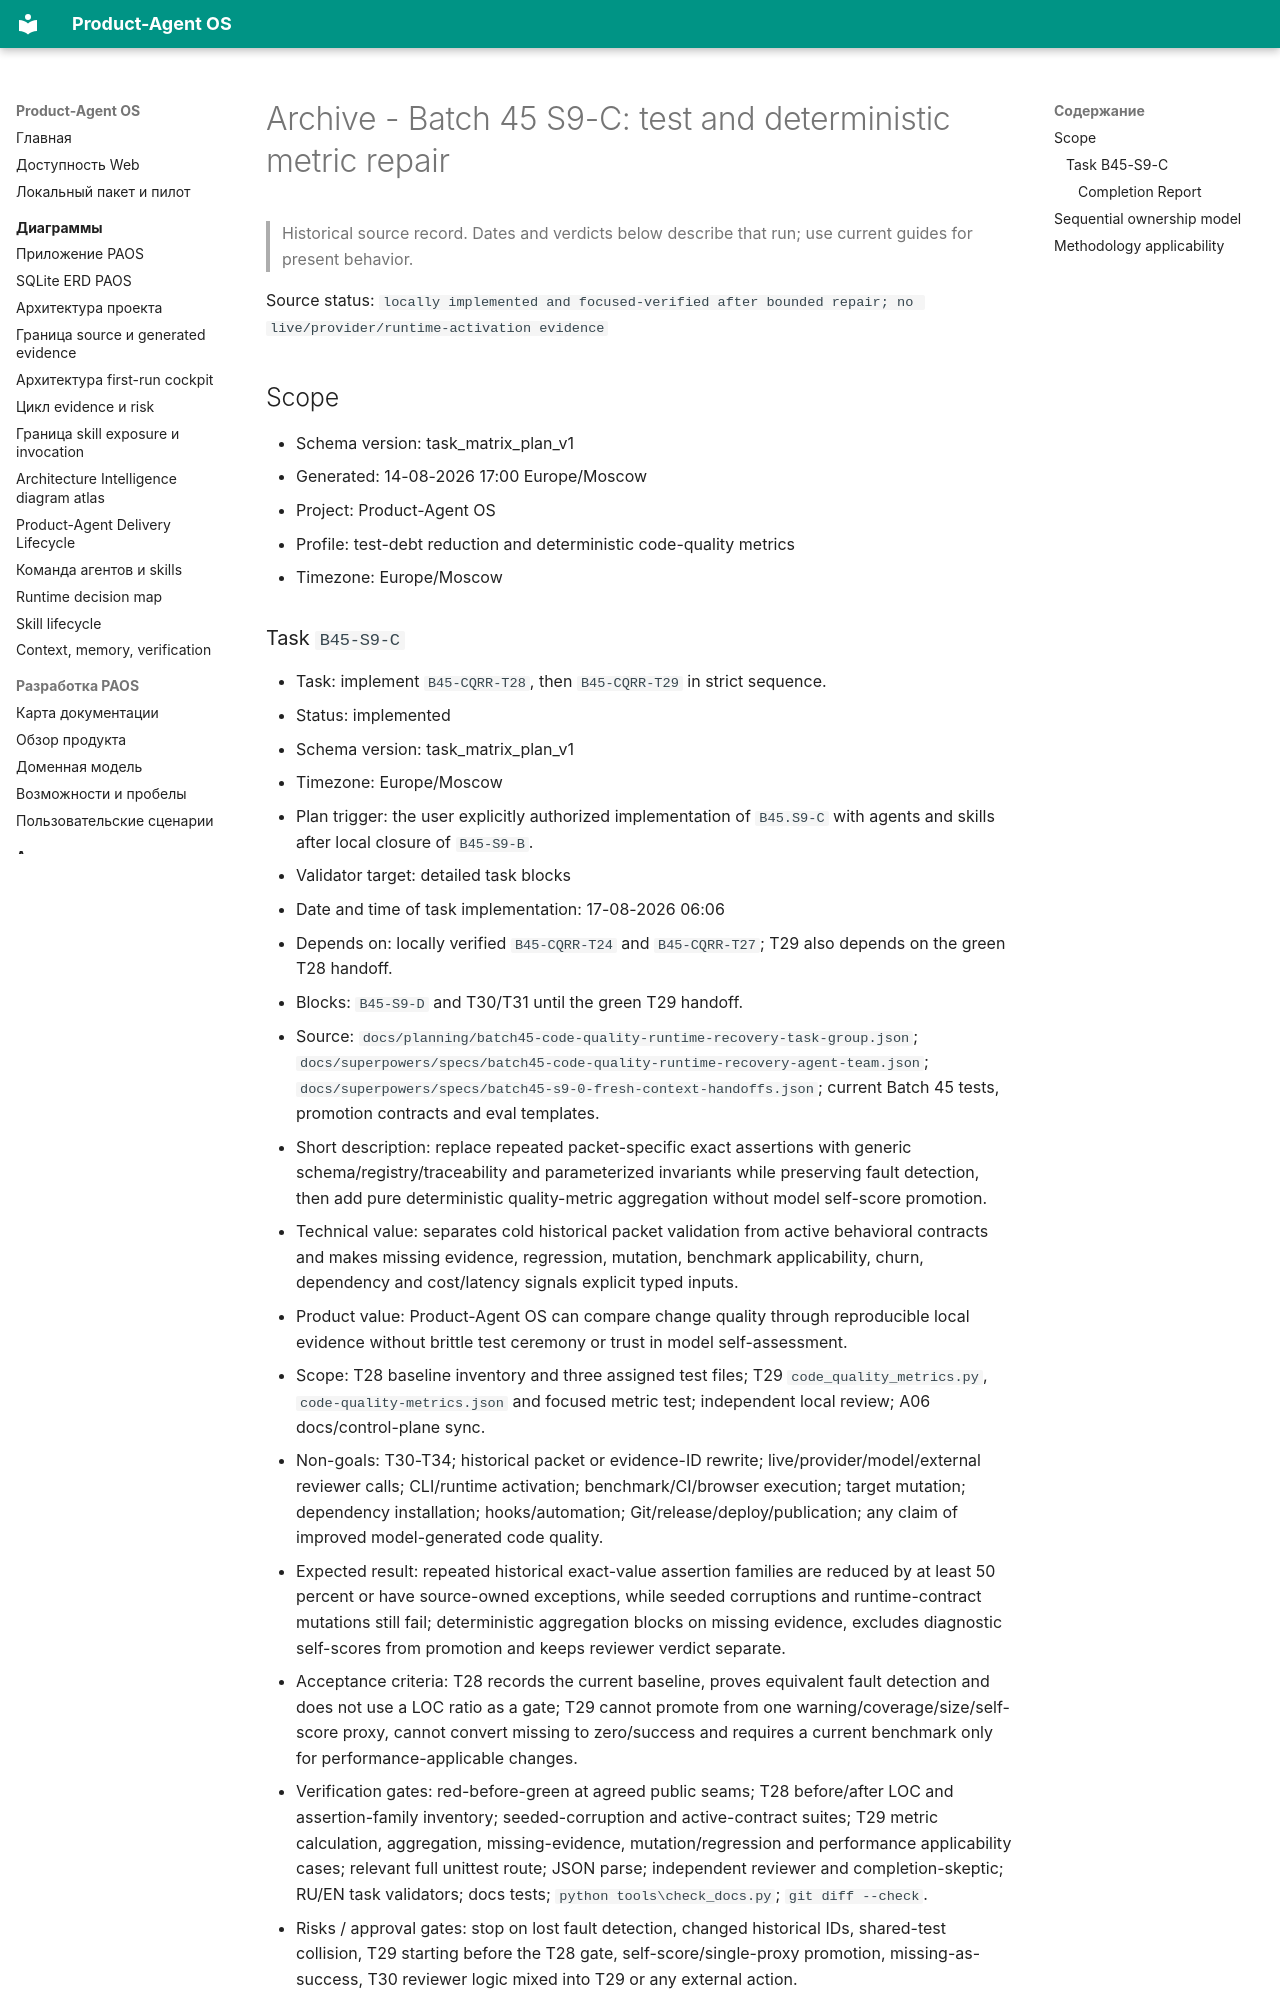

repository: alexroadcaster/product-agent-os · page: planning/2026-08-14-batch45-s9-c-test-metric-repair.en.html · generator: mkdocs

---
title: "Archive - Batch 45 S9-C: test and deterministic metric repair"
---

# Archive - Batch 45 S9-C: test and deterministic metric repair {#batch-45-s9-c-test-and-deterministic-metric-repair}

> Historical source record. Dates and verdicts below describe that run; use current guides for present behavior.

Source status: `locally implemented and focused-verified after bounded repair; no live/provider/runtime-activation evidence`

## Scope

- Schema version: task_matrix_plan_v1
- Generated: 14-08-2026 17:00 Europe/Moscow
- Project: Product-Agent OS
- Profile: test-debt reduction and deterministic code-quality metrics
- Timezone: Europe/Moscow
